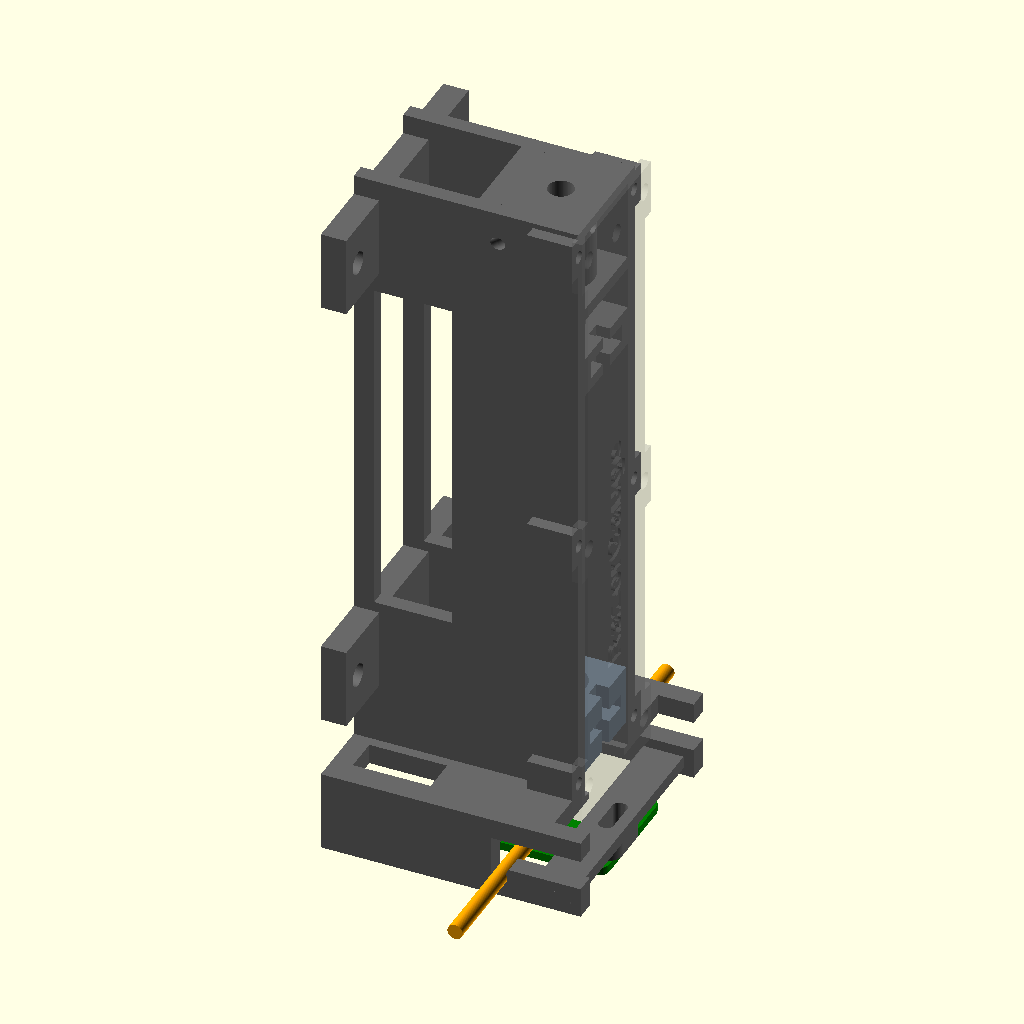
Cell 1 — every parameter at its default value.
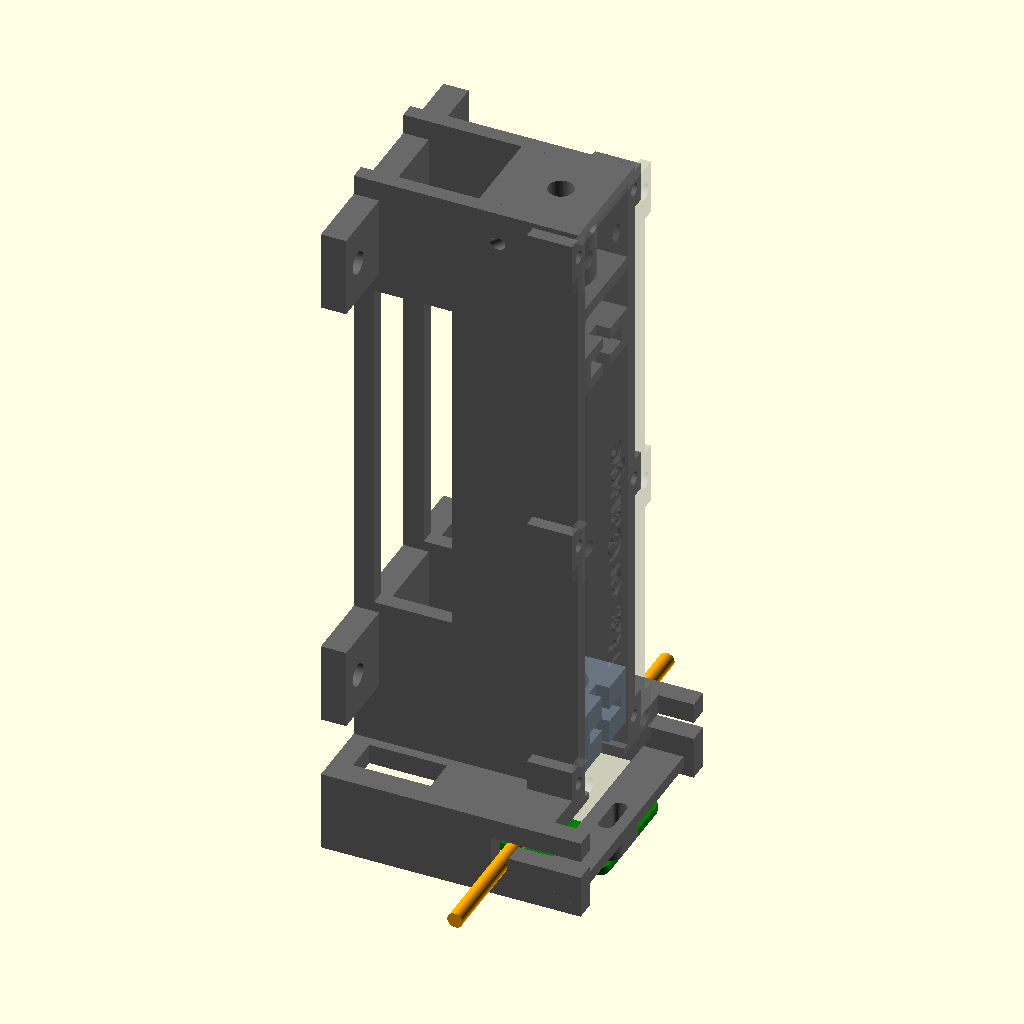
Cell 2: the same model with CABLE_FLOOR = 5.
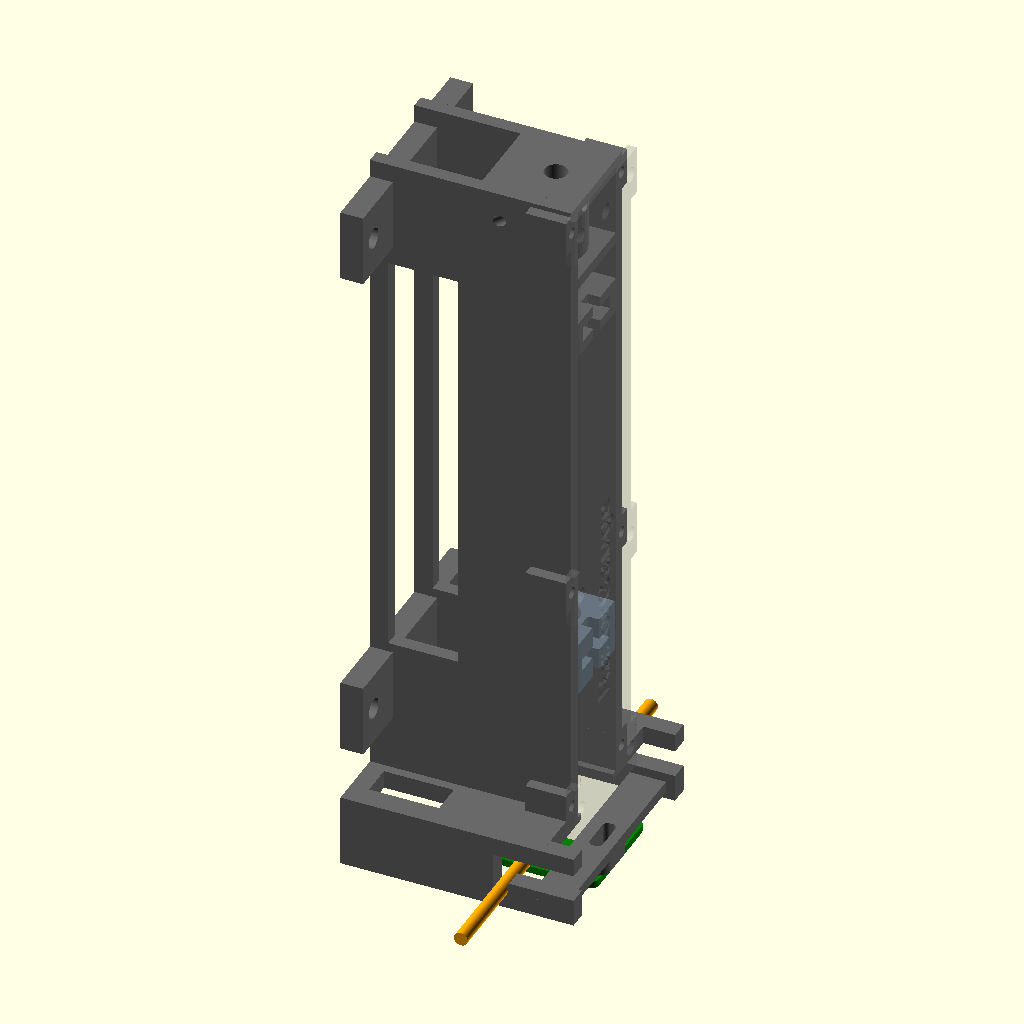
Cell 3: Z_L2 = 49 (everything else at default).
The same orthographic view direction (rotation 55°, 0°, 25°; colour scheme Cornfield) for every cell, with the view re-fitted per cell, so scale and position can differ between cells.
OpenSCAD source file hardware/cad/RazorGauge_v1.scad:
// ============================================================
//  RazorGauge - misuratore laser di diametro (versione verticale)
//  Laser in alto -> fascio verso il basso -> sensore in basso (chip verso l'alto)
//  Cavo orizzontale (asse Y), fila di pixel lungo X (avanti-dietro)
//  Stampa: HP Multi Jet Fusion (PA12)
//  Assi: Z = asse ottico (verso l'alto), origine = superficie del chip
//  Uso: openscad -D 'PART="tower"' -o tower.stl cable_gauge_v.scad
// ============================================================
PART = "assembly";   // "tower" | "lid" | "carriage" | "assembly" | "none"

fit   = 0.15;   // gioco sedi lenti / laser
slide = 0.20;   // gioco per lato carrello
$fn = 96;

// ---------- Quote ottiche (distanza dalla superficie del chip) ----------
Z_CHIP   = 0;
CABLE_FLOOR = 2.5;          // appoggio cavo: fondo cavo a 2.5 mm dal chip
Z_L2     = 24.5;            // ~20 mm sopra l'asse del cavo
L2_TRAVEL = 6;              // regolazione ± di L2
L1_F     = -19.3;           // L1 biconcava f = -19.3
L2_F     = 100;
Z_L1     = Z_L2 + L2_F + L1_F;  // 105.2  (L1-L2 = 80.7, collimazione)
Z_LF     = Z_L1 + 15;       // 120.2  faccia anteriore laser

// ---------- Componenti ----------
LASER_D = 4.0;  LASER_L = 14.0;
LENS_D  = 12.7;
L1_T    = 3.11;             // biconcava F12F-19.3: spessore al bordo misurato
L1_D    = 12.47;            // diametro misurato L1
L2_T_SEAT = 2.35;           // PCX: bordo 2.15 + sagitta a r=5
CHIP_H  = 1.9;              // da SensorAssembly.stl: package chip 1.9 mm sopra il PCB (PCB 1.6)
PCB_TOP = Z_CHIP - CHIP_H;  // faccia superiore PCB
BOARD_HOLE_SPACING = 21.2;  // da STL (misura manuale 20): fori medi, allineati al chip
BOARD_HOLE_TOL     = 1.2;   // asola lungo X: accetta interasse 20.0 ... 21.2
BOARD_HOLE_OFFSET  = 0;     // da STL: coppia di fori centrale in asse col chip
BOARD_SCREW = 2.3;          // viti M2 (fori scheda Ø2)

// ---------- Colonna ottica ----------
CI  = 9;                    // semi-luce interna canale (18 x 18)
WT  = 3;                    // pareti 3 mm (PA12 MJF: opaco e rigido)
Z_COL = 12;                 // base della colonna
Z_TOP = Z_LF + LASER_L + 4; // 138.2
LID_T = 2;
BOSS_Y = CI + 5.5;          // sporgenza borchie viti coperchio

// ---------- Guida cavo (profilo a "J": ingresso frontale, poi il cavo cade nella tasca) ----------
PW      = 1.75;             // tasca 3.5 mm: cavo 3 mm -> ±0.25, cavo 0.5 -> ±1.5  (cavo max 3 mm)
LIP     = CABLE_FLOOR + 3.5;  // bordo anteriore tasca
ENTRY_T = Z_COL;            // soffitto canale d'ingresso
CHEEK_Y1 = 22; CHEEK_Y2 = 26;   // guance sottili (4 mm) con la guida J
// ---------- Fissaggio a piano verticale (parallelo all'asse ottico, dietro la torre) ----------
MOUNT_DIST = 35.4;          // distanza piano di appoggio <-> asse del fascio
PLATE_T    = 5;             // spessore fasce di fissaggio
PLATE_W    = 52;            // larghezza fasce (lungo Y)
BAND_H     = 16;            // altezza fasce
MOUNT_SCREW = 4.5;          // passanti M4
X_BACK = -MOUNT_DIST;  X_FRONT = 16;
L2_DOWN = 5; L2_UP = 6;     // corsa carrello (sotto: battuta a fondo colonna)
CAR_SCREW_X = -4;           // posizione vite di blocco carrello (lungo X)

M3_TAP = 2.5;  M3_CLR = 3.4;

// clear_h: altezza del foro libero per il fascio. CORRETTO 7/10/2026: era fisso a 40 mm e per L1 (Z 105.2)
// arrivava a Z 125.2, asportando la battuta Ø3 e il perno Ø4.3 della sede laser (Z 117.7-124.2).
module lens_seat(zc, t, clear_d, D = LENS_D, clear_h = 40) {   // lente inserita dal fronte, appoggiata sulla faccia inferiore
    translate([0,0,zc]) {
        cylinder(d = D + 2*fit, h = t + 2*fit, center = true);
        translate([0, -(D/2 + fit), -(t + 2*fit)/2]) cube([30, D + 2*fit, t + 2*fit]);
        cylinder(d = clear_d, h = clear_h, center = true);
    }
}
module front_groove(z1, z2) { translate([L1_D/2, -1.6, z1]) cube([10, 3.2, z2 - z1]); }

module j_cut() {
    rotate([90,0,0]) linear_extrude(height = 200, center = true)
        polygon([[-PW, CABLE_FLOOR], [PW, CABLE_FLOOR], [PW, LIP], [60, LIP], [60, ENTRY_T], [-PW, ENTRY_T]]);
}

function mount_holes() = [ for (z = [36, Z_TOP - 12]) for (s = [-1,1]) [s*21, z] ];
function lid_screws() = [ for (z = [18, 70, Z_TOP - 5]) for (s = [-1,1]) [s*(CI + BOSS_Y)/2, z] ];

module tower() {
    difference() {
        union() {
            // --- colonna: parete posteriore + pareti laterali (3 mm)
            translate([-CI - WT, -CI - WT, Z_COL]) cube([WT, 2*(CI + WT), Z_TOP - Z_COL]);
            for (s=[-1,1]) translate([-CI - WT, s > 0 ? CI : -CI - WT, Z_COL]) cube([2*CI + WT, WT, Z_TOP - Z_COL]);
            // borchie per le viti del coperchio
            for (p = lid_screws()) translate([0, p[0] > 0 ? CI : -BOSS_Y, p[1] - 4]) cube([CI, BOSS_Y - CI, 8]);
            // battute di fondo per il carrello (fuori dal fascio)
            for (s=[-1,1]) translate([-CI, s > 0 ? CI - 1.5 : -CI, Z_COL]) cube([2*CI, 1.5, 1.5]);
            // blocco L1
            translate([-CI, -CI, Z_L1 - 4]) cube([2*CI, 2*CI, 8]);
            // sede laser alleggerita: fondo con battuta, boccola Ø13, tappo superiore (tenuta luce)
            translate([-CI, -CI, Z_LF - 2.5]) cube([2*CI, 2*CI, 2.5]);
            translate([0, 0, Z_LF - 0.01]) cylinder(d = 13, h = Z_TOP - Z_LF);
            translate([-CI, -CI, Z_TOP - 2]) cube([2*CI, 2*CI, 2]);
            // --- telaio inferiore
            // guance sottili con la guida cavo, fino al piano di fissaggio
            for (s=[-1,1]) translate([X_BACK, s > 0 ? CHEEK_Y1 : -CHEEK_Y2, 0]) cube([X_FRONT - X_BACK, CHEEK_Y2 - CHEEK_Y1, Z_COL + 4]);
            // solaio di collegamento colonna - guance - piano (z 12..16)
            for (s=[-1,1]) translate([X_BACK, s > 0 ? CI : -CHEEK_Y2, Z_COL]) cube([CI - X_BACK, CHEEK_Y2 - CI, 4]);
            translate([X_BACK, -CI - WT, Z_COL]) cube([-CI - WT - X_BACK + 0.01, 2*(CI + WT), 4]);
            // costole tra colonna e piano (allineate alle pareti laterali), alleggerite
            for (s=[-1,1]) translate([X_BACK, s > 0 ? CI : -CI - WT, Z_COL]) cube([-CI - WT - X_BACK + 0.01, WT, Z_TOP - Z_COL]);
            // fasce di fissaggio al piano
            for (z = [36, Z_TOP - 12]) translate([X_BACK, -PLATE_W/2, z - BAND_H/2]) cube([PLATE_T, PLATE_W, BAND_H]);
            // ponti porta-scheda (anteriore e posteriore), sotto la quota del cavo
            for (s=[-1,1]) translate([s > 0 ? 6 : -14, -CHEEK_Y2, 1.5]) cube([8, 2*CHEEK_Y2, 2.5]);
            // pad di appoggio scheda
            for (s=[-1,1]) hull() for (dy=[-3,3], dx=[0, -BOARD_HOLE_TOL/2]) translate([s*(BOARD_HOLE_SPACING/2 + dx), BOARD_HOLE_OFFSET + dy, PCB_TOP]) cylinder(d = 6, h = 1.5 - PCB_TOP + 0.01);
        }
        // --- finestre di alleggerimento nelle costole (esterne alla colonna, non fanno entrare luce)
        translate([X_BACK + 4, -50, 46]) cube([-CI - WT - X_BACK - 8, 100, Z_TOP - 12 - BAND_H/2 - 4 - 46]);
        // --- finestre nel solaio posteriore
        for (s=[-1,1]) translate([X_BACK + 4, s > 0 ? CI + WT + 2 : -CHEEK_Y1 + 1, Z_COL - 1]) cube([-CI - WT - X_BACK - 8, CHEEK_Y1 - CI - WT - 3, 6]);
        // --- L1
        lens_seat(Z_L1, L1_T, 9, L1_D, clear_h = 8.2);   // L1 biconcava: foro libero solo nel blocco L1 (Z 101.2-109.2)
        front_groove(Z_L1 - 4.1, Z_L1 + 4.1);
        // --- laser: labbro Ø3 (battuta) / perno Ø4.3 / zona regolazione Ø5 aperta in alto
        translate([0,0,Z_LF - 6]) cylinder(d = 3.0, h = 6.01);
        translate([0,0,Z_LF]) cylinder(d = LASER_D + 2*fit, h = 4.01);
        translate([0,0,Z_LF + 4]) cylinder(d = 5.0, h = 20);
        // 3 grani M3 di puntamento a 120° (0° = fronte, accesso dal coperchio; gli altri dai fianchi)
        for (a = [0, 120, 240]) translate([0,0,Z_LF + LASER_L - 2.5]) rotate([0,0,a]) rotate([0,90,0]) cylinder(d = M3_TAP, h = 40);
        // --- asola verticale per bloccare il carrello L2 (vite M3 + rondella dal fianco +Y)
        hull() for (dz=[-L2_DOWN, L2_UP]) translate([CAR_SCREW_X, CI - 1, Z_L2 + dz]) rotate([-90,0,0]) cylinder(d = M3_CLR, h = WT + 2);
        // --- guida cavo
        j_cut();
        // --- zona libera sopra la scheda (componenti fino a 2.5 mm) tra i ponti
        translate([-6, -CHEEK_Y1, PCB_TOP - 5]) cube([12, 2*CHEEK_Y1, 5 + CABLE_FLOOR - PCB_TOP - 0.01]);
        // --- asole scheda M2 (dado sopra il ponte): ±3 mm lungo Y per centrare il chip sul fascio
        for (s=[-1,1]) hull() for (dy=[-3,3], dx=[0, -BOARD_HOLE_TOL/2]) translate([s*(BOARD_HOLE_SPACING/2 + dx), BOARD_HOLE_OFFSET + dy, PCB_TOP - 1]) cylinder(d = BOARD_SCREW, h = 10);
        // --- fori coperchio (M3 autofilettanti nelle borchie)
        for (p = lid_screws()) translate([CI - 10, p[0], p[1]]) rotate([0,90,0]) cylinder(d = M3_TAP, h = 10.01);
        // --- fissaggio al piano: 4 fori M4 passanti
        for (p = mount_holes()) translate([X_BACK - 1, p[0], p[1]]) rotate([0,90,0]) cylinder(d = MOUNT_SCREW, h = PLATE_T + 2);
    }
}

module carriage() {   // centrato in z = 0
    H = 12;
    difference() {
        translate([-CI + slide, -CI + slide, -H/2]) cube([2*CI - 2*slide, 2*CI - 2*slide, H]);
        lens_seat(0, L2_T_SEAT, 10);
        front_groove(-H/2 - 1, H/2 + 1);
        translate([CAR_SCREW_X, CI - 7, 0]) rotate([-90,0,0]) cylinder(d = M3_TAP, h = 8);   // vite di blocco dal fianco +Y
        // alleggerimento: smussi degli spigoli posteriori (lontani da sede e vite)
        for (s=[-1,1]) translate([-CI, s*CI, 0]) rotate([0,0,45]) cube([5, 5, H + 2], center = true);
    }
}

module lid() {
    difference() {
        union() {
            translate([CI, -BOSS_Y, Z_COL]) cube([LID_T, 2*BOSS_Y, Z_TOP - Z_COL]);
            // costola: trattiene L1 e L2 (0.2 mm di gioco sul bordo lente)
            translate([L1_D/2 + 0.2, -1.4, Z_COL + 0.5]) cube([CI - L1_D/2 - 0.2 + 0.01, 2.8, Z_L1 + 4 - Z_COL - 0.5]);
        }
        for (p = lid_screws()) translate([CI - 1, p[0], p[1]]) rotate([0,90,0]) cylinder(d = M3_CLR, h = 10);
        translate([CI - 1, 0, Z_LF + LASER_L - 2.5]) rotate([0,90,0]) cylinder(d = 3.5, h = 10);  // accesso grano anteriore
        // nome inciso sul fronte (0.6 mm, leggibile dal basso verso l'alto)
        translate([CI + LID_T - 0.6, 0, 62]) rotate([90,0,90]) rotate([0,0,90])
            linear_extrude(height = 1) text("RazorGauge", size = 6, font = "Liberation Sans:style=Bold", halign = "center", valign = "center");
        // alleggerimento ai lati della colonna (fuori dalle pareti): il coperchio copre solo dove serve
        for (s=[-1,1]) for (z=[[24,64],[76,Z_TOP-11]]) translate([CI - 1, s > 0 ? CI + WT + 0.01 : -BOSS_Y - 0.01, z[0]]) cube([LID_T + 2, BOSS_Y - CI - WT, z[1] - z[0]]);
    }
}

module assembly() {
    color("dimgray") tower();
    color("slategray") translate([0,0,Z_L2]) carriage();
    color("gray", 0.3) lid();
    color("red") translate([0,0,Z_LF]) cylinder(d = LASER_D, h = LASER_L);
    color("lightblue", 0.8) for (z=[Z_L1, Z_L2]) translate([0,0,z]) cylinder(d = LENS_D, h = 2.5, center = true);
    color("orange") translate([0, 0, CABLE_FLOOR + 1.5]) rotate([90,0,0]) cylinder(d = 3, h = 90, center = true);
    // scheda reale (SensorAssembly.stl): chip in su, centro finestra chip in (0,0), faccia chip a z=0
    color("green") translate([-12.6, 15.5, 0.2]) rotate([180,0,0]) import("sensor.stl");
}

if (PART == "tower") tower();
else if (PART == "lid") rotate([0,-90,0]) translate([-CI - LID_T, 0, 0]) lid();
else if (PART == "carriage") carriage();
else if (PART == "assembly") assembly();
Customizer parameters (derived from the source; name, type, default, range or options):
PART: string, default "assembly"
fit: number, default 0.15
slide: number, default 0.2
Z_CHIP: number, default 0
CABLE_FLOOR: number, default 2.5
Z_L2: number, default 24.5
L2_TRAVEL: number, default 6
L1_F: number, default -19.3
L2_F: number, default 100
LENS_D: number, default 12.7
L1_T: number, default 3.11
L1_D: number, default 12.47
L2_T_SEAT: number, default 2.35
CHIP_H: number, default 1.9
BOARD_HOLE_SPACING: number, default 21.2
BOARD_HOLE_TOL: number, default 1.2
BOARD_HOLE_OFFSET: number, default 0
BOARD_SCREW: number, default 2.3
CI: number, default 9
WT: number, default 3
Z_COL: number, default 12
LID_T: number, default 2
PW: number, default 1.75
MOUNT_DIST: number, default 35.4
PLATE_T: number, default 5
PLATE_W: number, default 52
BAND_H: number, default 16
MOUNT_SCREW: number, default 4.5
CAR_SCREW_X: number, default -4
